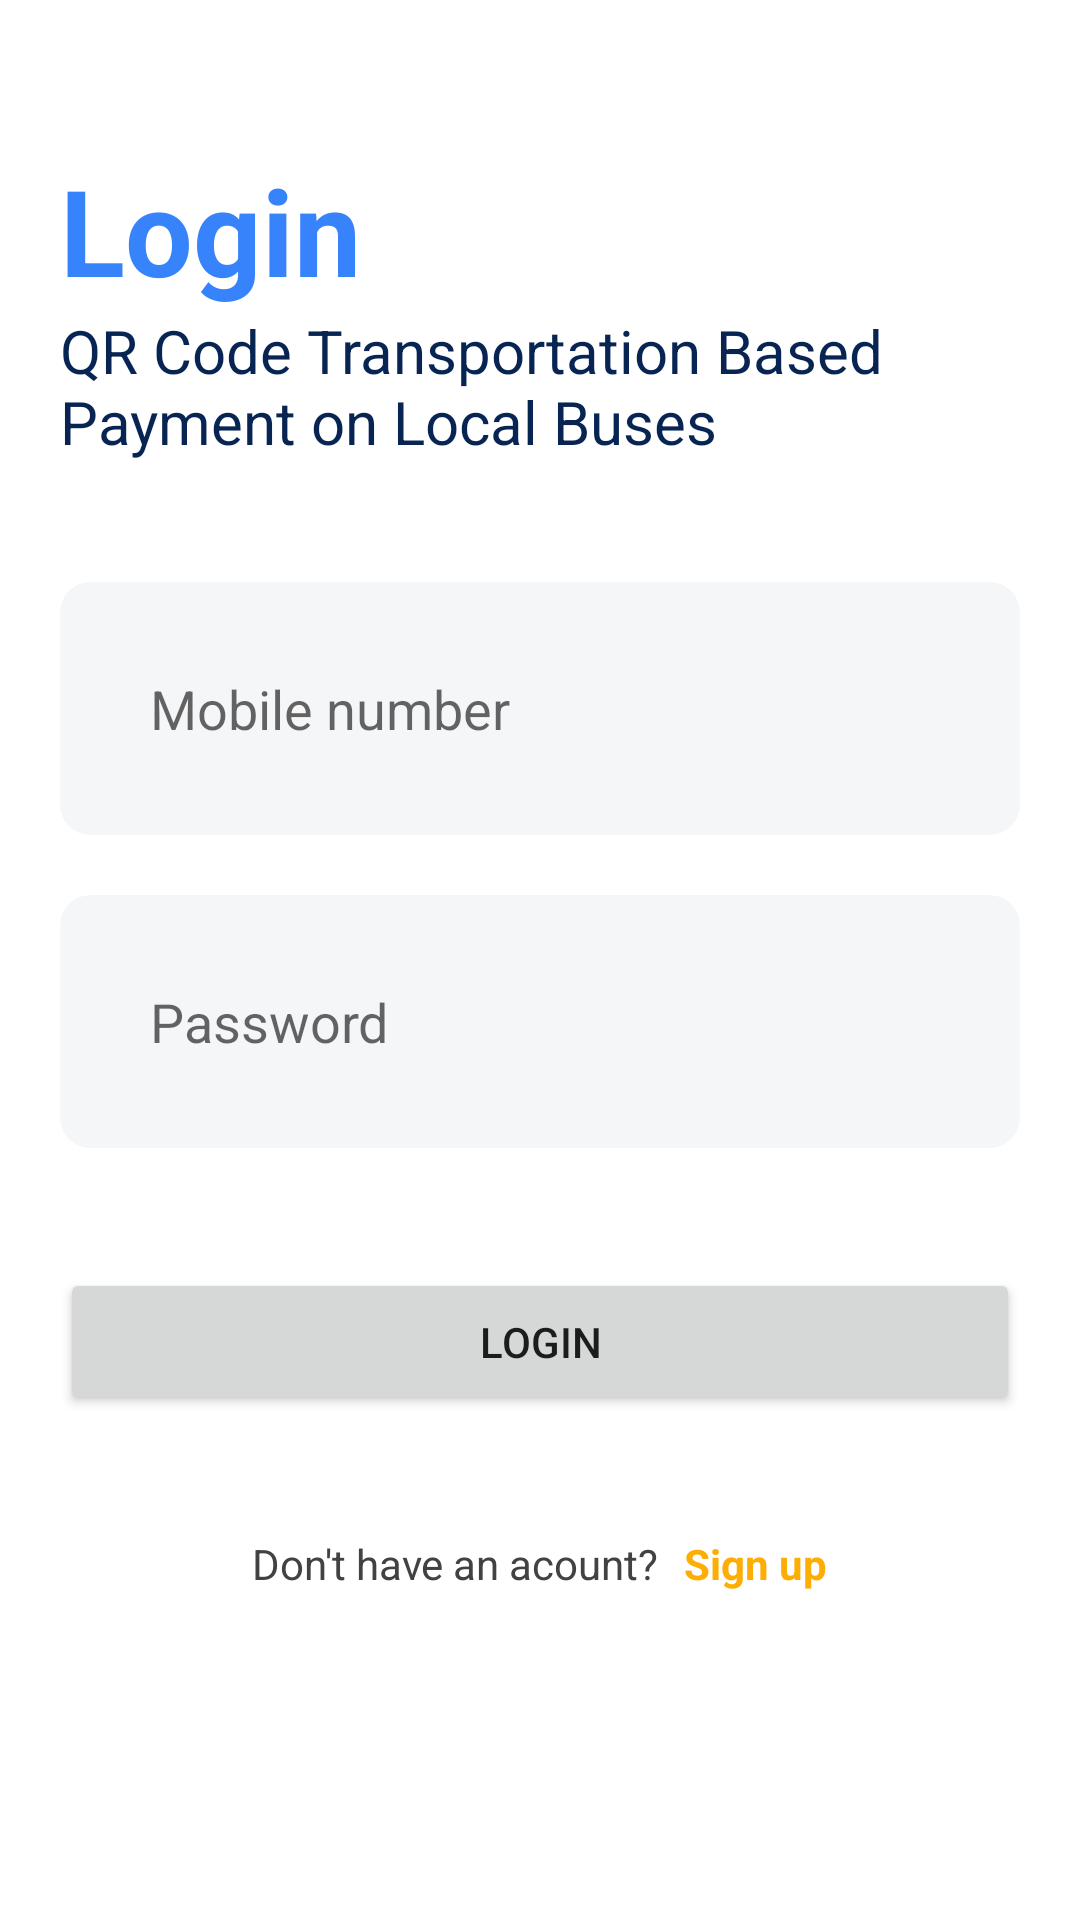

Here is an Android app screen rendered from its layout file. Give the layout XML and the strings, colors and styles it references.
<!-- AndroidManifest.xml: application theme Theme.QRCodeBasedTransportationPaymentOnLocalBuses.NoActionBar -->
<!-- res/layout/activity_login.xml -->
<?xml version="1.0" encoding="utf-8"?>
<androidx.constraintlayout.widget.ConstraintLayout xmlns:android="http://schemas.android.com/apk/res/android"
    xmlns:app="http://schemas.android.com/apk/res-auto"
    xmlns:tools="http://schemas.android.com/tools"
    android:layout_width="match_parent"
    android:layout_height="match_parent"
    android:background="@color/white"
    tools:context=".Login">

    <LinearLayout
        android:layout_width="0dp"
        android:layout_height="match_parent"
        android:layout_marginTop="50dp"
        android:orientation="vertical"
        app:layout_constraintBottom_toBottomOf="parent"
        app:layout_constraintEnd_toEndOf="parent"
        app:layout_constraintStart_toStartOf="parent"
        app:layout_constraintTop_toTopOf="parent">

        <TextView
            android:id="@+id/textView19"
            android:layout_width="match_parent"
            android:layout_height="wrap_content"
            android:layout_marginLeft="20dp"
            android:layout_marginRight="20dp"
            android:text="Login"
            android:textColor="@color/base_500"
            android:textSize="40sp"
            android:textStyle="bold" />

        <TextView
            android:id="@+id/textView20"
            android:layout_width="match_parent"
            android:layout_height="wrap_content"
            android:layout_marginLeft="20dp"
            android:layout_marginRight="50dp"
            android:layout_marginBottom="20dp"
            android:text="QR Code Transportation Based Payment on Local Buses"
            android:textColor="@color/base_700"
            android:textSize="20sp"
            android:textStyle="normal" />

        <androidx.cardview.widget.CardView
            android:layout_width="match_parent"
            android:layout_height="wrap_content"
            android:layout_margin="20dp"
            android:elevation="0dp"
            app:cardBackgroundColor="#F4F6F8"
            app:cardCornerRadius="10dp"
            app:cardElevation="0dp">

            <EditText
                android:id="@+id/editTextTextPersonName"
                android:layout_width="match_parent"
                android:layout_height="wrap_content"
                android:layout_margin="30dp"
                android:background="@null"
                android:ems="10"
                android:hint="Mobile number"
                android:inputType="textPersonName" />
        </androidx.cardview.widget.CardView>

        <androidx.cardview.widget.CardView
            android:layout_width="match_parent"
            android:layout_height="wrap_content"
            android:layout_marginLeft="20dp"
            android:layout_marginRight="20dp"
            android:elevation="0dp"
            app:cardBackgroundColor="#F4F6F8"
            app:cardCornerRadius="10dp"
            app:cardElevation="0dp">

            <EditText
                android:id="@+id/editTextTextPersonName"
                android:layout_width="match_parent"
                android:layout_height="wrap_content"
                android:layout_margin="30dp"
                android:background="@null"
                android:ems="10"
                android:hint="Password"
                android:inputType="textPersonName" />
        </androidx.cardview.widget.CardView>

        <Button
            android:id="@+id/button3"
            android:layout_width="match_parent"
            android:layout_height="wrap_content"
            android:layout_marginLeft="20dp"
            android:layout_marginTop="40dp"
            android:layout_marginRight="20dp"
            android:layout_marginBottom="20dp"
            android:padding="15dp"
            android:text="Login"
            app:cornerRadius="10dp" />

        <LinearLayout
            android:layout_width="wrap_content"
            android:layout_height="wrap_content"
            android:layout_gravity="center"
            android:layout_margin="20dp"
            android:gravity="center"
            android:orientation="horizontal">

            <TextView
                android:id="@+id/textView21"
                android:layout_width="match_parent"
                android:layout_height="wrap_content"
                android:text="Don't have an acount? "
                android:textColor="@color/cardview_dark_background"
                android:textStyle="normal" />

            <TextView
                android:id="@+id/textView22"
                android:layout_width="wrap_content"
                android:layout_height="wrap_content"
                android:layout_marginLeft="5dp"
                android:layout_weight="1"
                android:text="Sign up"
                android:textColor="#FCAE05"
                android:textStyle="bold" />
        </LinearLayout>

    </LinearLayout>
</androidx.constraintlayout.widget.ConstraintLayout>
<!-- resources referenced by this layout -->
<resources>
  <color name="base_500">#3783FB</color>
  <color name="base_700">#072453</color>
  <color name="white">#FFFFFFFF</color>
  <style name="Theme.QRCodeBasedTransportationPaymentOnLocalBuses.NoActionBar">
          <item name="android:forceDarkAllowed" tools:targetApi="q">false</item>
  
          <item name="windowActionBar">false</item>
          <item name="windowNoTitle">true</item>
      </style>
</resources>
